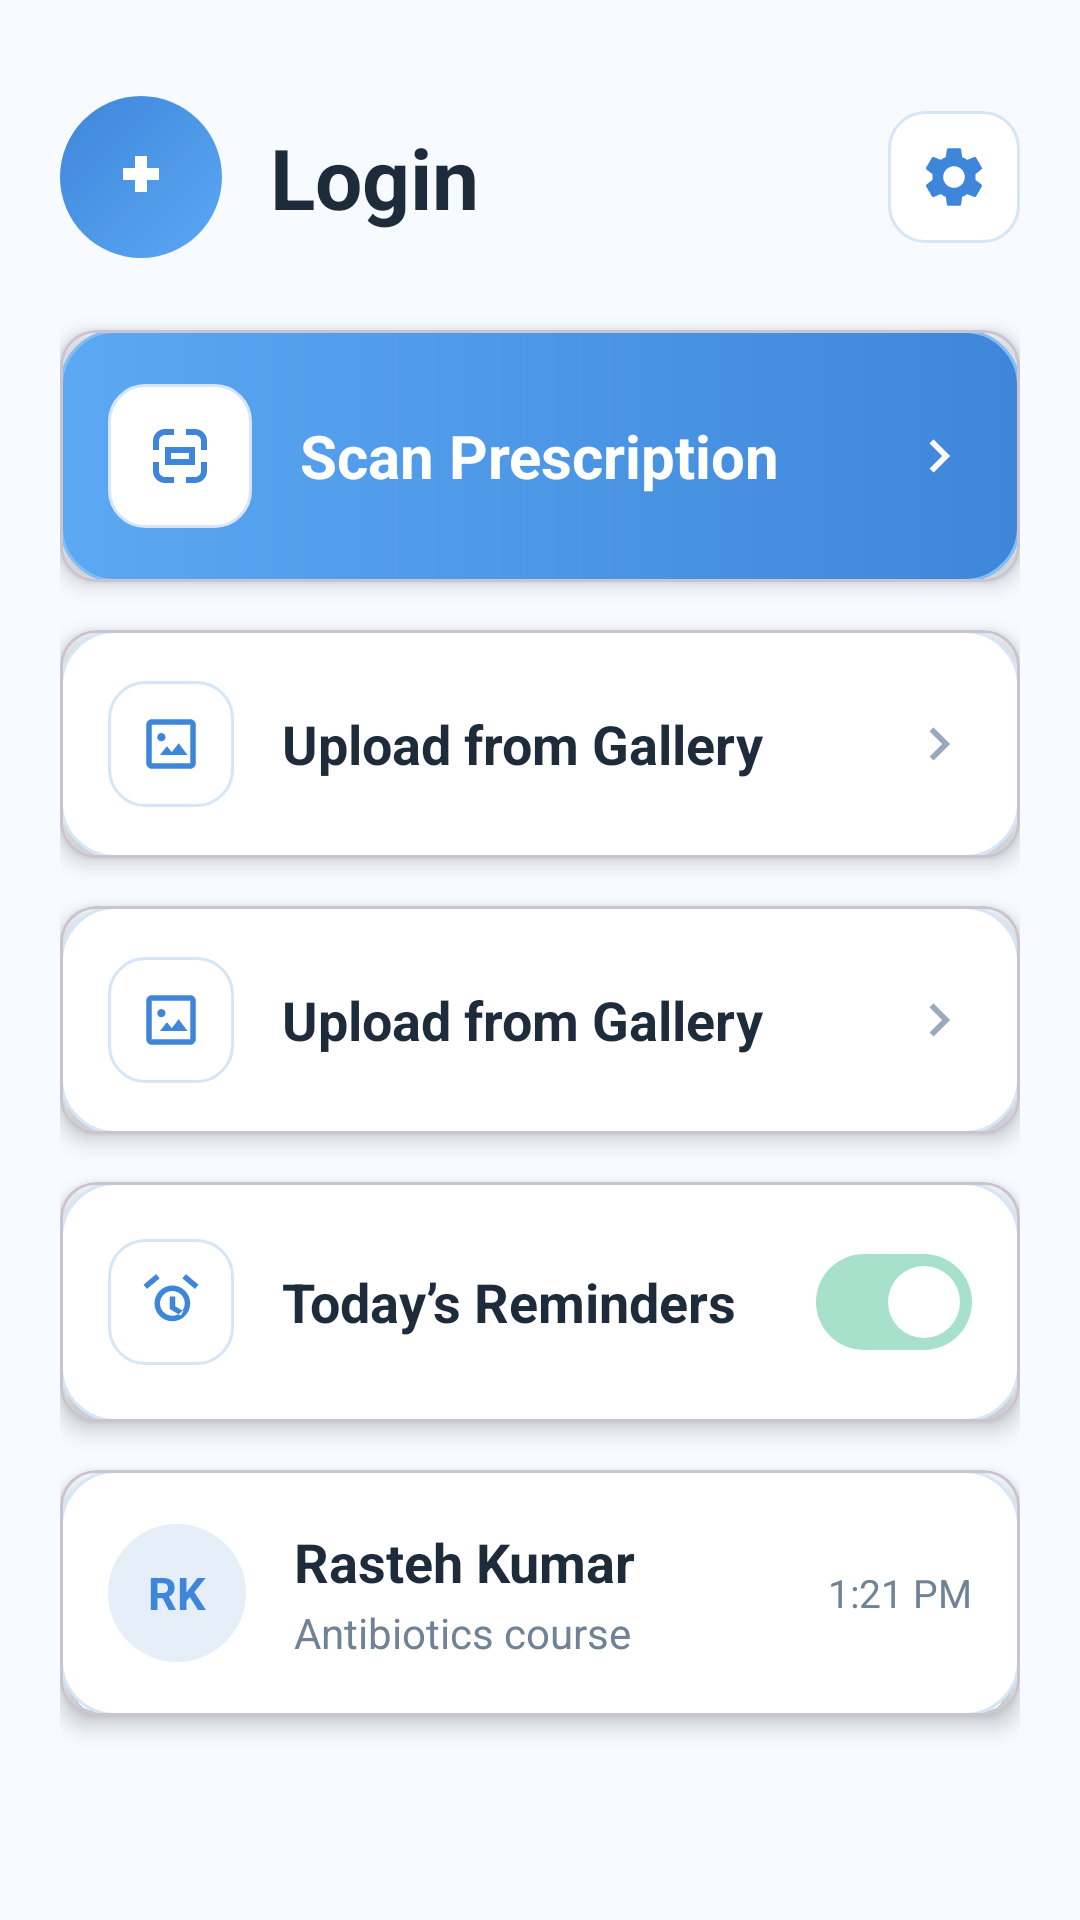

Write the Android layout XML for this screen, with the resource values it uses.
<!-- AndroidManifest.xml: application theme Theme.SehatSaathi -->
<!-- res/layout/fragment_home.xml -->
<?xml version="1.0" encoding="utf-8"?>
<ScrollView xmlns:android="http://schemas.android.com/apk/res/android"
    xmlns:app="http://schemas.android.com/apk/res-auto"
    android:layout_width="match_parent"
    android:layout_height="match_parent"
    android:fillViewport="true"
    android:scrollbars="none">

    <LinearLayout
        android:layout_width="match_parent"
        android:layout_height="wrap_content"
        android:orientation="vertical"
        android:paddingStart="@dimen/space_lg"
        android:paddingTop="@dimen/space_xxl"
        android:paddingEnd="@dimen/space_lg"
        android:paddingBottom="@dimen/space_lg">

        <LinearLayout
            android:layout_width="match_parent"
            android:layout_height="wrap_content"
            android:gravity="center_vertical"
            android:orientation="horizontal">

            <FrameLayout
                android:layout_width="54dp"
                android:layout_height="54dp"
                android:background="@drawable/bg_icon_circle_blue"
                android:padding="15dp">

                <ImageView
                    android:layout_width="match_parent"
                    android:layout_height="match_parent"
                    android:contentDescription="@string/app_name"
                    android:src="@drawable/ic_logo_plus"
                    app:tint="@color/white" />
            </FrameLayout>

            <TextView
                android:layout_width="0dp"
                android:layout_height="wrap_content"
                android:layout_marginStart="@dimen/space_md"
                android:layout_weight="1"
                android:text="@string/login"
                android:textColor="@color/text_primary"
                android:textSize="28sp"
                android:textStyle="bold" />

            <ImageButton
                android:id="@+id/button_settings"
                style="@style/Widget.SehatSaathi.ToolbarButton"
                android:layout_width="44dp"
                android:layout_height="44dp"
                android:contentDescription="@string/open_settings"
                android:src="@drawable/ic_settings"
                app:tint="@color/blue_700" />
        </LinearLayout>

        <com.google.android.material.card.MaterialCardView
            android:id="@+id/card_scan_prescription"
            android:layout_width="match_parent"
            android:layout_height="wrap_content"
            android:layout_marginTop="@dimen/space_xl"
            app:cardBackgroundColor="@android:color/transparent"
            app:cardElevation="@dimen/elevation_card">

            <LinearLayout
                android:layout_width="match_parent"
                android:layout_height="wrap_content"
                android:background="@drawable/bg_card_primary"
                android:gravity="center_vertical"
                android:minHeight="84dp"
                android:orientation="horizontal"
                android:padding="@dimen/space_md">

                <FrameLayout
                    android:layout_width="48dp"
                    android:layout_height="48dp"
                    android:background="@drawable/bg_icon_chip"
                    android:padding="12dp">

                    <ImageView
                        android:layout_width="match_parent"
                        android:layout_height="match_parent"
                        android:contentDescription="@string/scan_prescription"
                        android:src="@drawable/ic_scan"
                        app:tint="@color/blue_700" />
                </FrameLayout>

                <TextView
                    android:layout_width="0dp"
                    android:layout_height="wrap_content"
                    android:layout_marginStart="@dimen/space_md"
                    android:layout_weight="1"
                    android:text="@string/scan_prescription"
                    android:textColor="@color/white"
                    android:textSize="20sp"
                    android:textStyle="bold" />

                <ImageView
                    android:layout_width="22dp"
                    android:layout_height="22dp"
                    android:src="@drawable/ic_arrow_right"
                    app:tint="@color/white" />
            </LinearLayout>
        </com.google.android.material.card.MaterialCardView>

        <include
            android:id="@+id/card_gallery"
            layout="@layout/include_dashboard_action_secondary" />

        <include
            android:id="@+id/card_file"
            layout="@layout/include_dashboard_action_secondary" />

        <com.google.android.material.card.MaterialCardView
            android:id="@+id/card_reminders"
            android:layout_width="match_parent"
            android:layout_height="wrap_content"
            android:layout_marginTop="@dimen/space_md"
            app:cardBackgroundColor="@android:color/transparent"
            app:cardElevation="@dimen/elevation_card">

            <LinearLayout
                android:layout_width="match_parent"
                android:layout_height="wrap_content"
                android:background="@drawable/bg_card_soft"
                android:gravity="center_vertical"
                android:minHeight="76dp"
                android:orientation="horizontal"
                android:padding="@dimen/space_md">

                <FrameLayout
                    android:layout_width="42dp"
                    android:layout_height="42dp"
                    android:background="@drawable/bg_icon_chip"
                    android:padding="10dp">

                    <ImageView
                        android:layout_width="match_parent"
                        android:layout_height="match_parent"
                        android:contentDescription="@string/todays_reminders"
                        android:src="@drawable/ic_alarm"
                        app:tint="@color/blue_700" />
                </FrameLayout>

                <TextView
                    android:layout_width="0dp"
                    android:layout_height="wrap_content"
                    android:layout_marginStart="@dimen/space_md"
                    android:layout_weight="1"
                    android:text="@string/todays_reminders"
                    android:textColor="@color/text_primary"
                    android:textSize="18sp"
                    android:textStyle="bold" />

                <com.google.android.material.materialswitch.MaterialSwitch
                    android:id="@+id/switch_reminder"
                    android:layout_width="wrap_content"
                    android:layout_height="wrap_content"
                    android:checked="true"
                    android:text="@null"
                    app:thumbTint="@color/switch_thumb_tint"
                    app:trackTint="@color/switch_track_tint" />
            </LinearLayout>
        </com.google.android.material.card.MaterialCardView>

        <com.google.android.material.card.MaterialCardView
            android:id="@+id/card_patient"
            android:layout_width="match_parent"
            android:layout_height="wrap_content"
            android:layout_marginTop="@dimen/space_md"
            app:cardBackgroundColor="@android:color/transparent"
            app:cardElevation="@dimen/elevation_card">

            <LinearLayout
                android:layout_width="match_parent"
                android:layout_height="wrap_content"
                android:background="@drawable/bg_card_soft"
                android:gravity="center_vertical"
                android:minHeight="82dp"
                android:orientation="horizontal"
                android:padding="@dimen/space_md">

                <TextView
                    android:id="@+id/text_patient_avatar"
                    android:layout_width="46dp"
                    android:layout_height="46dp"
                    android:background="@drawable/bg_avatar_circle"
                    android:gravity="center"
                    android:text="@string/patient_avatar"
                    android:textColor="@color/blue_700"
                    android:textSize="15sp"
                    android:textStyle="bold" />

                <LinearLayout
                    android:layout_width="0dp"
                    android:layout_height="wrap_content"
                    android:layout_marginStart="@dimen/space_md"
                    android:layout_weight="1"
                    android:orientation="vertical">

                    <TextView
                        android:id="@+id/text_patient_name"
                        android:layout_width="wrap_content"
                        android:layout_height="wrap_content"
                        android:text="@string/patient_name"
                        android:textColor="@color/text_primary"
                        android:textSize="18sp"
                        android:textStyle="bold" />

                    <TextView
                        android:id="@+id/text_patient_meta"
                        android:layout_width="wrap_content"
                        android:layout_height="wrap_content"
                        android:layout_marginTop="2dp"
                        android:text="@string/patient_meta"
                        android:textColor="@color/text_secondary"
                        android:textSize="14sp" />
                </LinearLayout>

                <TextView
                    android:id="@+id/text_patient_time"
                    android:layout_width="wrap_content"
                    android:layout_height="wrap_content"
                    android:text="@string/patient_time"
                    android:textColor="@color/text_secondary"
                    android:textSize="13sp" />
            </LinearLayout>
        </com.google.android.material.card.MaterialCardView>
    </LinearLayout>

</ScrollView>
<!-- res/layout/include_dashboard_action_secondary.xml (included above) -->
<?xml version="1.0" encoding="utf-8"?>
<com.google.android.material.card.MaterialCardView xmlns:android="http://schemas.android.com/apk/res/android"
    xmlns:app="http://schemas.android.com/apk/res-auto"
    android:layout_width="match_parent"
    android:layout_height="wrap_content"
    android:layout_marginTop="@dimen/space_md"
    app:cardBackgroundColor="@android:color/transparent"
    app:cardElevation="@dimen/elevation_card">

    <LinearLayout
        android:layout_width="match_parent"
        android:layout_height="wrap_content"
        android:background="@drawable/bg_card_soft"
        android:gravity="center_vertical"
        android:minHeight="76dp"
        android:orientation="horizontal"
        android:padding="@dimen/space_md">

        <FrameLayout
            android:id="@+id/action_icon_container"
            android:layout_width="42dp"
            android:layout_height="42dp"
            android:background="@drawable/bg_icon_chip"
            android:padding="10dp">

            <ImageView
                android:id="@+id/action_icon"
                android:layout_width="match_parent"
                android:layout_height="match_parent"
                android:contentDescription="@null"
                android:src="@drawable/ic_gallery"
                app:tint="@color/blue_700" />
        </FrameLayout>

        <TextView
            android:id="@+id/action_title"
            android:layout_width="0dp"
            android:layout_height="wrap_content"
            android:layout_marginStart="@dimen/space_md"
            android:layout_weight="1"
            android:text="@string/upload_from_gallery"
            android:textColor="@color/text_primary"
            android:textSize="18sp"
            android:textStyle="bold" />

        <ImageView
            android:layout_width="22dp"
            android:layout_height="22dp"
            android:src="@drawable/ic_arrow_right" />
    </LinearLayout>

</com.google.android.material.card.MaterialCardView>
<!-- resources referenced by this layout -->
<resources>
  <color name="blue_700">#3E86D9</color>
  <color name="text_primary">#1D2B3A</color>
  <color name="text_secondary">#6F8296</color>
  <color name="white">#FFFFFF</color>
  <dimen name="elevation_card">4dp</dimen>
  <dimen name="space_lg">20dp</dimen>
  <dimen name="space_md">16dp</dimen>
  <dimen name="space_xl">24dp</dimen>
  <dimen name="space_xxl">32dp</dimen>
  <!-- drawable bg_avatar_circle (drawable) -->
  <?xml version="1.0" encoding="utf-8"?>
  <shape xmlns:android="http://schemas.android.com/apk/res/android" android:shape="oval">
      <solid android:color="#E6EEF8" />
  </shape>
  <!-- drawable bg_card_soft (drawable) -->
  <?xml version="1.0" encoding="utf-8"?>
  <shape xmlns:android="http://schemas.android.com/apk/res/android" android:shape="rectangle">
      <solid android:color="@color/card_surface" />
      <corners android:radius="@dimen/radius_md" />
      <stroke
          android:width="1dp"
          android:color="@color/border_soft" />
  </shape>
  <!-- drawable bg_icon_chip (drawable) -->
  <?xml version="1.0" encoding="utf-8"?>
  <shape xmlns:android="http://schemas.android.com/apk/res/android" android:shape="rectangle">
      <solid android:color="@color/white" />
      <corners android:radius="12dp" />
      <stroke
          android:width="1dp"
          android:color="@color/border_soft" />
  </shape>
  <!-- drawable bg_icon_circle_blue (drawable) -->
  <?xml version="1.0" encoding="utf-8"?>
  <shape xmlns:android="http://schemas.android.com/apk/res/android" android:shape="oval">
      <gradient
          android:angle="315"
          android:endColor="@color/blue_500"
          android:startColor="@color/blue_700" />
  </shape>
  <!-- drawable ic_arrow_right (drawable) -->
  <?xml version="1.0" encoding="utf-8"?>
  <vector xmlns:android="http://schemas.android.com/apk/res/android"
      android:width="20dp"
      android:height="20dp"
      android:viewportWidth="24"
      android:viewportHeight="24">
      <path
          android:fillColor="@color/text_muted"
          android:pathData="M8.59,16.59L13.17,12 8.59,7.41 10,6l6,6 -6,6z" />
  </vector>
  <!-- drawable ic_logo_plus (drawable) -->
  <?xml version="1.0" encoding="utf-8"?>
  <vector xmlns:android="http://schemas.android.com/apk/res/android"
      android:width="24dp"
      android:height="24dp"
      android:viewportWidth="24"
      android:viewportHeight="24">
      <path
          android:fillColor="@color/white"
          android:pathData="M10,5h4v4h4v4h-4v4h-4v-4H6V9h4z" />
  </vector>
  <string name="app_name">Sehat Saathi Module</string>
  <string name="login">Login</string>
  <string name="open_settings">Open settings</string>
  <string name="patient_avatar">RK</string>
  <string name="patient_meta">Antibiotics course</string>
  <string name="patient_name">Rasteh Kumar</string>
  <string name="patient_time">1:21 PM</string>
  <string name="scan_prescription">Scan Prescription</string>
  <string name="todays_reminders">Today’s Reminders</string>
  <string name="upload_from_gallery">Upload from Gallery</string>
  <style name="Widget.SehatSaathi.ToolbarButton">
          <item name="android:background">@drawable/bg_icon_chip</item>
          <item name="android:padding">@dimen/space_sm</item>
      </style>
  <color name="blue_500">#5CA8F4</color>
  <dimen name="radius_md">18dp</dimen>
  <color name="card_surface">#FFFFFF</color>
  <color name="border_soft">#D6E6F7</color>
  <color name="text_muted">#9AAABD</color>
  <dimen name="space_sm">10dp</dimen>
  <color name="surface">#F7FBFF</color>
  <color name="blue_100">#EAF5FF</color>
  <color name="mint_500">#51B39B</color>
  <style name="Widget.SehatSaathi.Button" parent="Widget.Material3.Button">
          <item name="cornerRadius">@dimen/radius_sm</item>
          <item name="android:textAllCaps">false</item>
      </style>
  <dimen name="radius_sm">14dp</dimen>
</resources>
